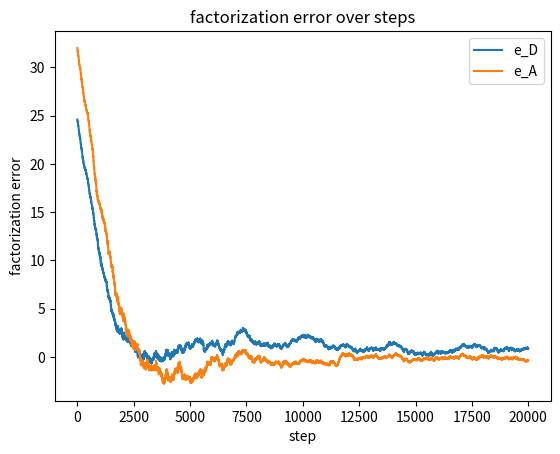

Source code (Python):
import numpy as np
import matplotlib.pyplot as plt


def shared_matrix_factorization(D, A, K, steps, alpha=0.002, beta=1, lam=0.02, error_D_ij=[], error_A_ij=[]):
    """
    Applies shared matrix factorization of rank K with SGD to two given matricies D and A.
    @:param D matrix of dimension n x d
    @:param A matrix of dimension n x e
    @:param K rank of the factorization
    @:param steps number of steps for the factorization process with SGD
    @:param alpha stepsize
    @:param beta balancing term for the factorization of A
    @:param lam multiplier for regularization
    @:param error_D_ij error of the factorization of D
    @:param error_A_ij error of the factorization of A
    @:return U, V, H, error_D_ij, error_A_ij    where  U*V' "=" D   and U*H' "=" A
    """

    # Randomly initialize factors U,V and H
    n = D.shape[0]
    d = D.shape[1]
    U = np.random.rand(n, K)
    V = np.random.rand(d, K)

    m = A.shape[1]
    H = np.random.rand(m, K)

    for step in range(steps):

        # calculate and store error for plotting
        e_D = (D - np.dot(U, V.T))
        error_D_ij.append(e_D.sum())
        e_A = (A - np.dot(U, H.T))
        error_A_ij.append(e_A.sum())

        # Choose a matrix to sample form. Either A or D
        choose_sample_matrix = np.random.random_integers(0, 1)

        if choose_sample_matrix == 0:
            # Sample from D
            i, j, sample = sample_entry(D)
            e_ij = e_D[i][j]

            # Update rule for SGD
            for q in range(K):
                U[i][q] = U[i][q] * (1 - alpha*lam/2) + alpha * e_ij * V[j][q]
                V[j][q] = V[j][q] * (1 - alpha*lam) + alpha * e_ij * U[i][q]

        else:
            # Sample from A
            i, p, sample = sample_entry(A)
            e_ip = e_A[i][p]

            # Update rule for SGD
            for q in range(K):
                U[i][q] = U[i][q] * (1 - alpha*lam/2) + alpha * beta * e_ip * H[p][q]
                H[p][q] = H[p][q] * (1 - alpha*lam) + alpha * beta * e_ip * U[i][q]

    return U, V, H, error_D_ij, error_A_ij


def sample_entry(matrix):
    """
    Sample a random entry from a given matrix
    @:param the matrix to sample from
    @:return the sampled entry and its indices
    """
    i = np.random.random_integers(0, matrix.shape[0]-1)
    j = np.random.random_integers(0, matrix.shape[1]-1)

    sample = matrix[i][j]

    return i, j, sample

###############################################################################


if __name__ == "__main__":

    # Data matricies D and A
    D = [
         [5, 3, 0, 1],
         [4, 0, 0, 1],
         [1, 1, 0, 5],
         [1, 0, 0, 4],
         [0, 1, 5, 4],
        ]

    A = [
        [1, 8, 3, 2],
        [1, 2, 0, 1],
        [5, 6, 3, 1],
        [1, 1, 0, 4],
        [0, 1, 0, 6],
        ]
    # convert to np array
    D = np.array(D)
    A = np.array(A)

    steps = 20000

    K = 3

    U, V, H, error_D_ij, error_A_ij = shared_matrix_factorization(D, A, K, steps)

    # Plot error over the number of steps
    plt.plot(np.arange(steps), error_D_ij, label="e_D")
    plt.plot(np.arange(steps), error_A_ij, label="e_A")
    plt.legend()
    plt.title("factorization error over steps")
    plt.ylabel("factorization error")
    plt.xlabel("step")
    plt.show()

    # Show factorization result
    print("original matrix D:", D)
    print("factorization result:",np.dot(U, np.transpose(V)))
    print("\n")
    print("original matrix A:", A)
    print("factorization result:", np.dot(U, np.transpose(H)))